Run: headless pygame with SDL's dummy video driver; simulated clock (each Clock.tick advances the game by its frame time, no real sleeping); random seed 0; keys injected as events and as key.get_pressed() state; no mouse input.
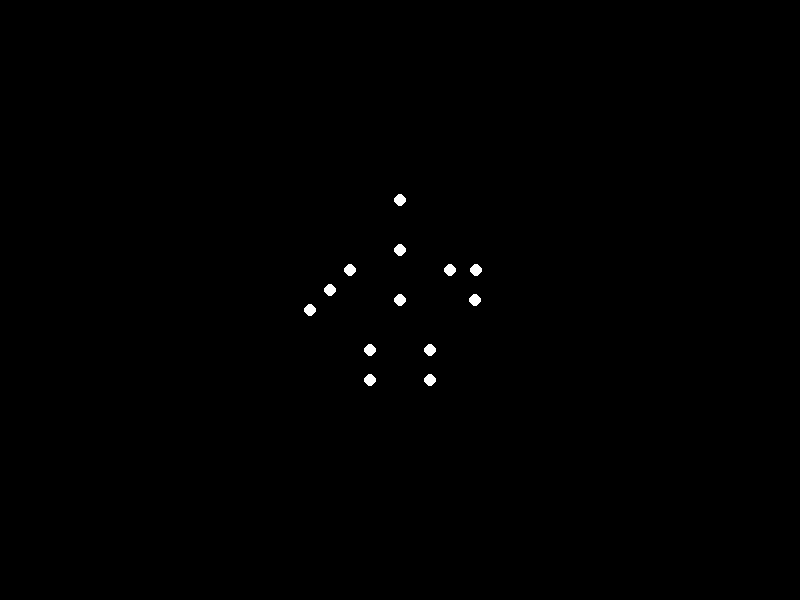
Frame 1 of 4 · flips 1–60 · no input
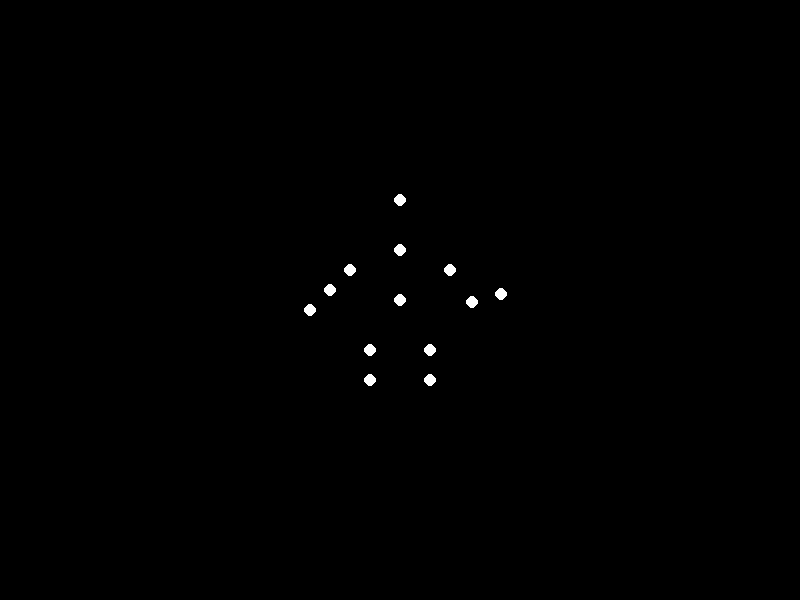
Frame 2 of 4 · flips 61–180 · tapped SPACE, RETURN · held RIGHT (→), D
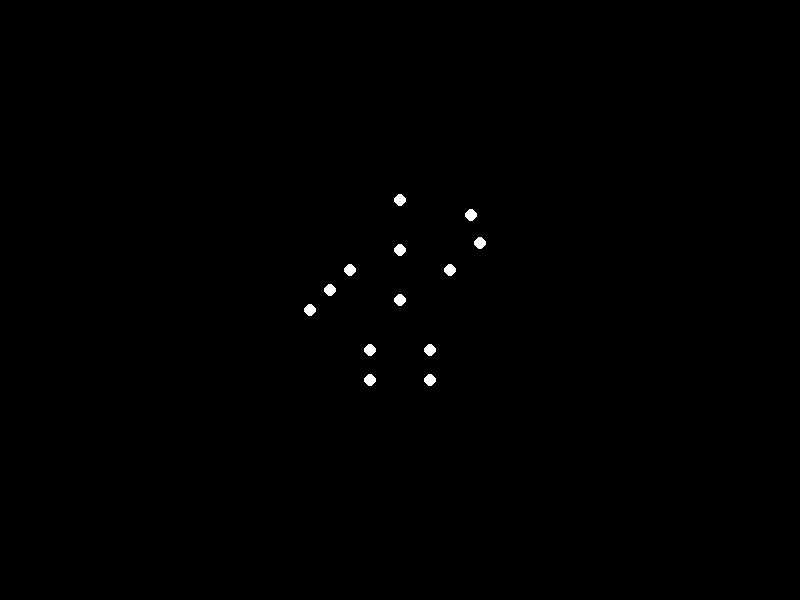
Frame 3 of 4 · flips 181–300 · held DOWN (↓), S
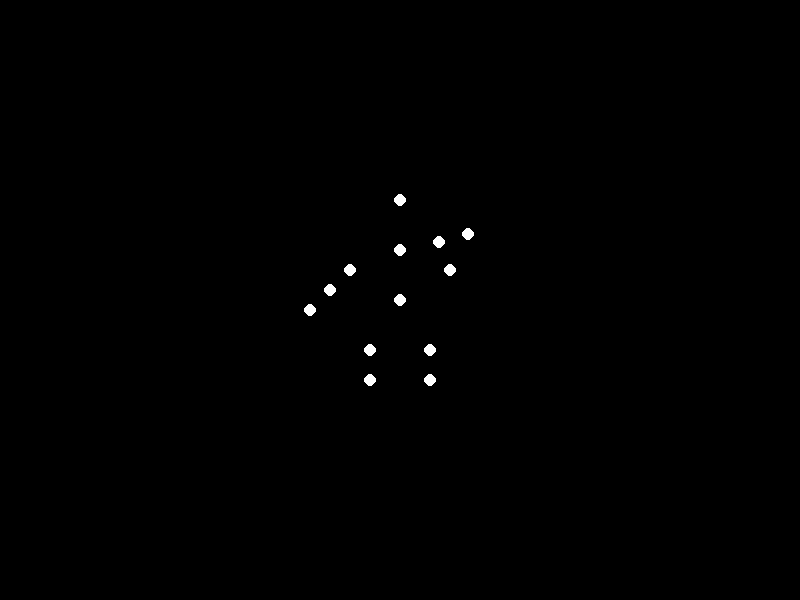
Frame 4 of 4 · flips 301–420 · held LEFT (←), A, UP (↑), W

The pygame program that drew these frames:


import pygame
import math
import sys

# Initialize Pygame
pygame.init()

# Screen settings
width, height = 800, 600
screen = pygame.display.set_mode((width, height))
pygame.display.set_caption("Biological Motion Animation")

# Colors
BLACK = (0, 0, 0)
WHITE = (255, 255, 255)

# Center coordinates
center_x, center_y = width // 2, height // 2

# Arm parameters
UPPER_ARM_LENGTH = 40
LOWER_ARM_LENGTH = 30
AMPLITUDE = math.pi / 2.5  # Reduced amplitude for heavier movement
SPEED = 0.04
PHASE_SHIFT = -math.pi / 1.7  # Adjusted for heavier movement

# Time tracking
time = 0

# Main loop
clock = pygame.time.Clock()
running = True

while running:
    for event in pygame.event.get():
        if event.type == pygame.QUIT:
            running = False

    # Calculate arm angles with damped movement
    theta = AMPLITUDE * math.sin(time)  # Main arm movement
    phi = PHASE_SHIFT + AMPLITUDE * 0.7 * math.sin(time + 1.5)  # Secondary arm movement

    # Right arm joint calculations
    shoulder_x, shoulder_y = 50, -30
    elbow_x = shoulder_x + UPPER_ARM_LENGTH * math.cos(theta)
    elbow_y = shoulder_y + UPPER_ARM_LENGTH * math.sin(theta)
    wrist_x = elbow_x + LOWER_ARM_LENGTH * math.cos(theta + phi)
    wrist_y = elbow_y + LOWER_ARM_LENGTH * math.sin(theta + phi)

    # Define all 15 points
    points = [
        # Body (5 points)
        (0, -100), (0, -50), (0, 0), (-30, 50), (30, 50),
        
        # Left arm (3 points - static)
        (-50, -30), (-70, -10), (-90, 10),
        
        # Right arm (3 points - dynamic)
        (shoulder_x, shoulder_y), (elbow_x, elbow_y), (wrist_x, wrist_y),
        
        # Legs (4 points - static)
        (-30, 50), (-30, 80), (30, 50), (30, 80)
    ]

    # Draw frame
    screen.fill(BLACK)
    for (x, y) in points:
        pygame.draw.circle(screen, WHITE, 
                         (int(center_x + x), int(center_y + y)), 6)

    pygame.display.flip()
    time += SPEED
    clock.tick(30)

pygame.quit()
sys.exit()
